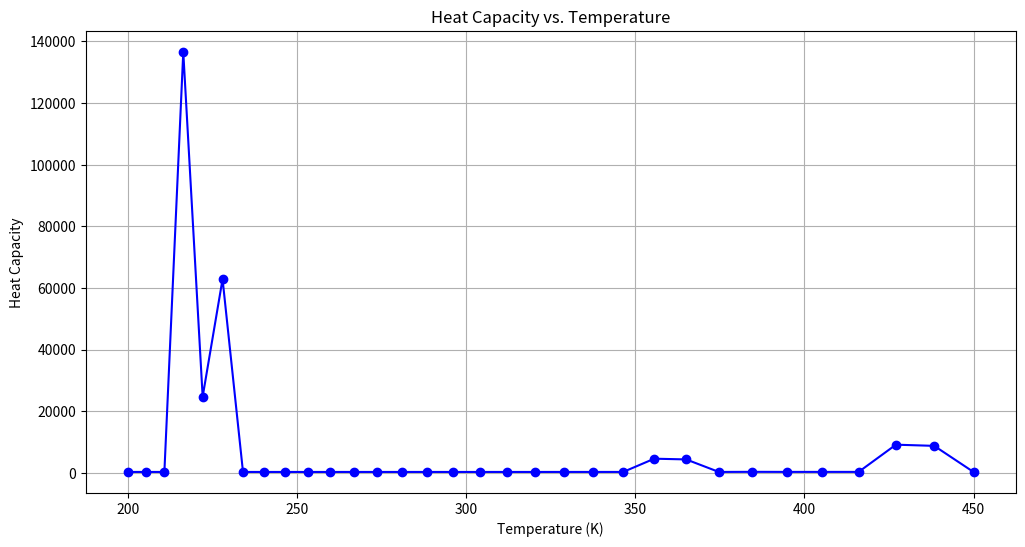

This chart was generated by the following Python code:
import matplotlib.pyplot as plt

# # # Heat capacities data
# # # heat_capacities = [
# # #     180.02449612950647, 115.89725147031133, 159.19937122923116,
# # #     185.2561176034591, 167.46338446471336, 141.81646761038664,
# # #     140.07404341779733, 114.79447768786817, 114.92524115205124,
# # #     106.6152525883412, 113.71893417856047, 1344.573133593095,
# # #     1241.9061932191812, 922.476253508746, 900.010565208167,
# # #     93.11042879297722, 0.0002072697489868773, 111.75669933179154,
# # #     325.8147622049254, 1749.9734251858638, 1334.4861058061294,
# # #     111.23695550487238, 94.43259224618659, 87.44761389408427,
# # #     59.642128179309836
# # # ]

# # # [
# # #     251.7801447548362, 249.21460060078795, 74639.14543388253,
# # #     18752.47107674043, 46820.9823908782, 301886.0985241393,
# # #     250.53986935432494, 244.33631277927176, 141888.5452260934,
# # #     12175.402607133527, 25344.5564652017, 186584.84633811042,
# # #     58.53099248735315, 70.62081654298721, 187.87397357626068,
# # #     374.5023407888114, 601.7497721217793, 781.5518430281799,
# # #     914.3387325608124, 251.60621580297502, 0.00022420324160168695,
# # #     250.79601493610593, 232.29836363481917, 88.43908934349953,
# # #     266.4439323314363
# # # ]

# # # heat_capacities = [
# # #     258.7157869172713, 260.76242464228693, 258.744035669792,
# # #     262.4818778624185, 257.3538431813618, 256.1912635197744,
# # #     255.8402691020364, 254.88233008437527, 256.0611177090087,
# # #     254.10308608510277, 255.6859641637004, 231.60135336112535,
# # #     257.90613733964074, 205.46174741120782, 214.5452942126244,
# # #     251.70263566924064, 253.2354457836103, 253.46471937606003,
# # #     251.0495388529943, 249.51269387589986, 249.68137371431825,
# # #     198216.11594513265, 192802.71698370893, 249.8722896300818,
# # #     250.21393193031295
# # # ]

# # # Temperature data (in Kelvin)
# # temperature = [
# #     4300.0, 4303.61233868728, 4307.22771202358, 4310.846122558247,
# #     4314.467572842765, 4318.092065430764, 4321.719602878017,
# #     4325.350187742447, 4328.983822584125, 4332.620509965271,
# #     4336.260252450259, 4339.903052605617, 4343.548913000029,
# #     4347.1978362043355, 4350.84982479154, 4354.504881336805,
# #     4358.163008417456, 4361.824208612986, 4365.488484505052,
# #     4369.155838677482, 4372.826273716275, 4376.4997922096,
# #     4380.176396747803, 4383.856089923403, 4387.5388743311005,
# #     4391.224752567771, 4394.913727232479, 4398.605800926463,
# #     4402.300976253157, 4405.999255818173, 4409.700642229316,
# #     4413.405138096583, 4417.112746032161, 4420.823468650433,
# #     4424.537308567977, 4428.25426840357, 4431.97435077819,
# #     4435.697558315015, 4439.423893639427, 4443.153359379015,
# #     4446.885958163573, 4450.621692625106, 4454.360565397831,
# #     4458.102579118175, 4461.847736424782, 4465.596039958512,
# #     4469.3474923624435, 4473.102096281875, 4476.859854364329,
# #     4480.62076925955, 4484.3848436195085, 4488.152080098405,
# #     4491.922481352669, 4495.6960500409605, 4499.472788824172,
# #     4503.252700365435, 4507.035787330115, 4510.82205238582,
# #     4514.611498202394, 4518.404127451927, 4522.199942808755,
# #     4525.998946949458, 4529.801142552865, 4533.606532300058,
# #     4537.415118874366, 4541.22690496138, 4545.04189324894,
# #     4548.860086427147, 4552.681487188362, 4556.506098227206,
# #     4560.333922240567, 4564.164961927595, 4567.9992199897115,
# #     4571.836699130602, 4575.677402056228, 4579.5213314748235,
# #     4583.368490096896, 4587.21888063523, 4591.072505804889,
# #     4594.929368323221, 4598.789470909851, 4602.652816286693,
# #     4606.519407177947, 4610.389246310098, 4614.262336411927,
# #     4618.138680214503, 4622.018280451192, 4625.901139857654,
# #     4629.7872611718485, 4633.676647134037, 4637.569300486777,
# #     4641.4652239749375, 4645.36442095126, 4649.266892348508,
# #     4653.172642735187, 4657.0816742598245, 4660.993989678837,
# #     4664.909591750951, 4668.828483237217, 4672.750666129506,
# #     4676.676145507991, 4680.604921302822, 4684.536998576645,
# #     4688.472378310849, 4692.411064506925, 4696.353059166464,
# #     4700.298366291147, 4704.246986882745, 4708.198924943136,
# #     4712.1541824743, 4716.112763478319, 4720.07466995737,
# #     4724.039904913728, 4728.008469349762, 4731.980369267933,
# #     4735.955605670799, 4739.934181560999, 4743.916099941264,
# #     4747.901362814406, 4751.88997318332, 4755.881935050986,
# #     4759.877250420465, 4763.875922294903, 4767.877953677531,
# #     4771.883346571663, 4775.892104980695, 4779.904230908112,
# #     4783.91972635748, 4787.938593332453, 4791.960833836769,
# #     4795.986449874253, 4800.015443448808, 4804.047816564417,
# #     4808.083571225153, 4812.122709435166, 4816.165233198688,
# #     4820.211144520036, 4824.260445403606, 4828.313137853867,
# #     4832.369223875379, 4836.428705472775, 4840.491584650764,
# #     4844.557863414132, 4848.627543767739, 4852.700627716519,
# #     4856.777117265482, 4860.857014419715, 4864.940321184374,
# #     4869.027039564683, 4873.117171565933, 4877.210719193475,
# #     4881.307684452731, 4885.40806934919, 4889.511875888409,
# #     4893.619106076014, 4897.729761917692, 4901.843845419195,
# #     4905.961358586348, 4910.082303425035, 4914.206681941201,
# #     4918.334496140851, 4922.46574803005, 4926.600439614932,
# #     4930.7385729017, 4934.880149896612, 4939.025172606003,
# #     4943.173643036277, 4947.325563193897, 4951.480935085389,
# #     4955.639760717346, 4959.802042096425, 4963.967781229349,
# #     4968.136980122899, 4972.309640783923, 4976.485765219332,
# #     4980.665355436098, 4984.848413441256, 4989.034941241907,
# #     4993.224940845203, 4997.41841425836, 5001.615363488656,
# #     5005.815790543429, 5010.01969743008, 5014.22708615607,
# #     5018.437958728913, 5022.65231715619, 5026.870163445542,
# #     5031.091499604675, 5035.31632764135, 5039.544649563392,
# #     5043.776467378691, 5048.011783095201, 5052.250598720938,
# #     5056.492916263978, 5060.738737732459, 5064.988065134585,
# #     5069.240900478624, 5073.497245772903, 5077.757103025806,
# #     5082.02047424578, 5086.287361441331, 5090.557766621015,
# #     5094.831691793441, 5099.10913896727, 5103.390110151222,
# #     5107.674607354076, 5111.962632584659, 5116.254187851854,
# #     5120.549275164594, 5124.847896531857, 5129.150053962668,
# #     5133.455749466105, 5137.764985051292, 5142.077762727396,
# #     5146.394084503628, 5150.713952389241, 5155.037368393529,
# #     5159.364334525822, 5163.694852795489, 5168.028925211939,
# #     5172.366553784622, 5176.707740523016, 5181.05248743663,
# #     5185.400796535003, 5189.752669827704, 5194.108109324333,
# #     5198.4671170345195, 5202.829694967924, 5207.195845134239,
# #     5211.565569543182, 5215.9388702045, 5220.315749127963,
# #     5224.696208323365, 5229.080249800524, 5233.467875569282,
# #     5237.859087639507, 5242.253888021092, 5246.652278723959,
# #     5251.05426175805, 5255.459839133335, 5259.869012859808,
# #     5264.281784947486, 5268.698157406408, 5273.118132246633,
# #     5277.541711478247, 5281.968897111359, 5286.399691156101,
# #     5290.834095622625, 5295.272112521104, 5299.713743861739
# # ]


# # # Heat capacity data
# # heat_capacity = [
# #     0.022479148118640883, 0.02304426124538507, 0.023639754072682654,
# #     0.02438032641467724, 0.025462348040512544, 0.02721643999935789,
# #     0.030192817594823968, 0.035293687172990085, 0.043961301383720695,
# #     0.058396307952656976, 0.08167166849208864, 0.11734711252652176,
# #     0.16778191939997406, 0.23032271557773912, 0.29257491134193647,
# #     0.33287811900072656, 0.33255777111103635, 0.29179239509206883,
# #     0.22947841565986038, 0.16728545146008503, 0.11755593498674702,
# #     0.08294761353189788, 0.061169493853194125, 0.048762267276023126,
# #     0.042761731070656575, 0.04107188881170297, 0.04234036118348425,
# #     0.04572336452482169, 0.05067140712322992, 0.05676187191963584,
# #     0.0635760888179666, 0.07061942185176918, 0.07729102359592842,
# #     0.08291340706863759, 0.0868235276491288, 0.08850592300987359,
# #     0.08772471010836883, 0.08460300766513146, 0.0796180667249905,
# #     0.07352080980267664, 0.06722595338309312, 0.0617350204520034,
# #     0.05815828738008379, 0.05794891197369054, 0.06373401535966323,
# #     0.08227739510407786, 0.13540114586115384, 0.29695927043790904,
# #     0.7699615326333703, 1.691834768606907, 2.0036912614461406,
# #     1.116273565984046, 0.42633871917807753, 0.19234118479838333,
# #     0.17896363264189907, 0.2880145747887729, 0.4897413668492532,
# #     0.6967576428033225, 0.7400891680664758, 0.5746017871741267,
# #     0.350188414692224, 0.18654461579086415, 0.09614518460769224,
# #     0.0529825649514494, 0.03458927562512649, 0.028283811416698782,
# #     0.027904529134041362, 0.030664765589053428, 0.03536248151374597,
# #     0.04149030587551745, 0.04880322266948103, 0.057098053791614936,
# #     0.06609131597439537, 0.07535408470429558, 0.08429925477182937,
# #     0.09222990929316076, 0.09844998370185727, 0.10241405377761514,
# #     0.1038660937716981, 0.1029093539181328, 0.09997422581978135,
# #     0.09569690085371123, 0.09075935743576627, 0.08574840156899163,
# #     0.08107034686022654, 0.07692799327521399, 0.07334547613165247,
# #     0.07021952205877627, 0.06737832685180033, 0.06463529619370904,
# #     0.06183040683288118, 0.05885599322706869, 0.05566677363013168,
# #     0.052276346188804675, 0.04874417446815284, 0.0451579456157049,
# #     0.04161600827137616, 0.038213725936248895, 0.03503686172790972,
# #     0.032165973632353094, 0.029700925975972042, 0.0278301304162121,
# #     0.02701024901776596, 0.028426426167763568, 0.03515620169544536,
# #     0.055008159107554015, 0.10677156352683104, 0.22999689785831276,
# #     0.47983443289430017, 0.8319590722188726, 1.0173092978670881,
# #     0.8101785410359493, 0.4549346836549275, 0.20874777541240702,
# #     0.08732424043914114, 0.03524798143203755, 0.014089658419246375,
# #     0.005651882114699056, 0.0023003812174205818, 0.0009654057293597596,
# #     0.0004295092237810635, 0.0002112147898439437, 0.00011981906152030962,
# #     7.953594370558171e-5, 6.011632904522882e-5, 4.942039528101356e-5,
# #     4.253929027614617e-5, 3.746440958817531e-5, 3.335650762004985e-5,
# #     2.9851080097903614e-5, 2.677840750046368e-5, 2.405017490438456e-5,
# #     2.1613275530916982e-5, 1.9430825816976297e-5, 1.7474257669281696e-5,
# #     1.5719952583829975e-5, 1.4147763487758098e-5, 1.2740345718079088e-5,
# #     1.1482862480921959e-5, 1.0362896519623618e-5, 9.370513533779125e-6,
# #     8.498476259498892e-6, 7.742639338476698e-6, 7.102580875854788e-6,
# #     6.582554738414988e-6, 6.1928849077035515e-6, 5.951972675296635e-6,
# #     5.889157540224673e-6, 6.048769030002043e-6, 6.495842529648174e-6,
# #     7.3241608916045755e-6, 8.667548173127765e-6, 1.0715710405751412e-5,
# #     1.3736433417937072e-5, 1.8106665499866382e-5, 2.435601352427488e-5,
# #     3.3227573956197076e-5, 4.576295644680686e-5, 6.34210445197348e-5,
# #     8.824375630218337e-5, 0.00012308719711156475, 0.00017194363534767907,
# #     0.0002403893298501412, 0.00033620619052379924, 0.0004702424871815136,
# #     0.000657600249910455, 0.0009192651990651038, 0.0012843284670012952,
# #     0.0017929847834263803, 0.002500520089942125, 0.003482501830847712,
# #     0.0048413141852177086, 0.006713955209326884, 0.009280484997144432,
# #     0.012771442148743218, 0.017470590980344133, 0.023706182326608774,
# #     0.031819528358689744, 0.0420954083024595, 0.05463885739400904,
# #     0.0691959384784137, 0.0849532315963052, 0.10041288215429856,
# #     0.11349302330595724, 0.12196761151327745, 0.12417232755771614,
# #     0.11965030382492975, 0.10934378440303912, 0.09520310894235903,
# #     0.07947086853640216, 0.06404761582620658, 0.05017984911806655,
# #     0.038458947242178035, 0.028988291606311008, 0.021582938190713816,
# #     0.015929489568379012, 0.011688234152212675, 0.008546864342814474,
# #     0.006242110505928046, 0.004563356118593242, 0.003347707243903417,
# #     0.002472004753694916, 0.0018445727975299755, 0.0013979125431277414,
# #     0.0010827147383098065, 0.0008631778693983978, 0.0007135116828014769,
# #     0.0006157897084705915, 0.0005614587316316122, 0.0005729838126518559,
# #     0.0008562638747486933, 0.0028228940991621146, 0.015915411647316545,
# #     0.10249419021482324, 0.6392738087644896, 2.8349218601952595,
# #     3.707554013230035, 1.1130026614165638, 0.21103374550272405,
# #     0.05783932771035181, 0.03542318554093916, 0.03259694881541296,
# #     0.03250919666161972, 0.03267762914144229, 0.03274250983099136,
# #     0.03265998572274585, 0.03243759898412289, 0.032094843720885696,
# #     0.03165605202362994, 0.031147720984247017, 0.030596418533914437,
# #     0.030026877836175664, 0.029460360652562426, 0.028913396474366304,
# #     0.02839696457715148, 0.027916141639615515, 0.0274702003367875,
# #     0.02705311639118359, 0.026654421515785214, 0.026260324982762647,
# #     0.025855015171691153, 0.02542204377326997, 0.024945690361705516,
# #     0.024412205930050876, 0.023810842979668366, 0.023134598144952674,
# #     0.0223806205395162, 0.021550272290661077, 0.020648862603010833,
# #     0.019685107957817548
# # ]


# # # Ensure both arrays have the same length
# # # assert len(temperature) == len(heat_capacity), "Temperature and heat capacity arrays must be the same length."

# # # Create the plot
# # plt.figure(figsize=(12, 6))
# # plt.plot(temperature, heat_capacity, marker='o', linestyle='-', color='b')

# # # Customize the plot
# # plt.title('Heat Capacity vs. Temperature')
# # plt.xlabel('Temperature (K)')
# # plt.ylabel('Heat Capacity')
# # plt.grid(True)

# # # Show the plot
# # plt.show()


# heat_capacities = [251.7801447548362, 249.21460060078795, 74639.14543388253, 18752.47107674043, 46820.9823908782, 301886.0985241393, 250.53986935432494, 244.33631277927176, 141888.5452260934, 12175.402607133527, 25344.5564652017, 186584.84633811042, 58.53099248735315, 70.62081654298721, 187.87397357626068, 374.5023407888114, 601.7497721217793, 781.5518430281799, 914.3387325608124, 251.60621580297502, 0.00022420324160168695, 250.79601493610593, 232.29836363481917, 88.43908934349953, 266.4439323314363]

# measurements = list(range(1, len(heat_capacities) + 1))

# # Create the plot]][[]]
# plt.figure(figsize=(12, 6))
# plt.plot(measurements, heat_capacities, marker='o', linestyle='-', color='b')

# # Customize the plot
# plt.title('Heat Capacities Over Measurements')
# plt.xlabel('Trajectory')
# plt.ylabel('Heat Capacity')
# plt.grid(True)

# # Show the plot
# plt.show()


import matplotlib.pyplot as plt

# Temperature data (in Kelvin)
#[4300.0, 4302.819402682067, 4305.640653976107, 4308.463755094209, 4311.288707249256, 4314.115511654926, 4316.9441695256955, 4319.774682076834, 4322.607050524409, 4325.441276085286, 4328.277359977127, 4331.115303418395, 4333.955107628349, 4336.796773827047, 4339.640303235351, 4342.485697074921, 4345.332956568217, 4348.182082938501, 4351.033077409838, 4353.885941207097, 4356.740675555947, 4359.597281682861, 4362.45576081512, 4365.316114180803, 4368.178343008802, 4371.042448528808, 4373.908431971322, 4376.77629456765, 4379.64603754991, 4382.51766215102, 4385.391169604712, 4388.266561145524, 4391.1438380088075, 4394.023001430721, 4396.904052648232, 4399.786992899122, 4402.671823421983, 4405.55854545622, 4408.447160242049, 4411.3376690205, 4414.2300730334155, 4417.124373523455, 4420.020571734091, 4422.918668909612, 4425.818666295121, 4428.720565136538, 4431.624366680602, 4434.530072174865, 4437.437682867701, 4440.347200008303, 4443.258624846678, 4446.171958633657, 4449.08720262089, 4452.004358060848, 4454.923426206823, 4457.844408312928, 4460.767305634099, 4463.692119426095, 4466.618850945497, 4469.547501449713, 4472.478072196971, 4475.41056444633, 4478.344979457667, 4481.281318491691, 4484.219582809936, 4487.159773674762, 4490.101892349358, 4493.04594009774, 4495.9919181847545, 4498.939827876076, 4501.88967043821, 4504.841447138489, 4507.795159245083, 4510.750808026986, 4513.7083947540295, 4516.667920696876, 4519.62938712702, 4522.59279531679, 4525.558146539352, 4528.5254420687015, 4531.494683179672, 4534.465871147935, 4537.439007249995, 4540.414092763193, 4543.3911289657135, 4546.37011713657, 4549.351058555622, 4552.333954503566, 4555.3188062619365, 4558.3056151131095, 4561.294382340303, 4564.285109227574, 4567.2777970598245, 4570.272447122796, 4573.2690607030745, 4576.267639088088, 4579.2681835661115, 4582.270695426263, 4585.275175958504, 4588.281626453648, 4591.290048203346, 4594.300442500103, 4597.312810637267, 4600.3271539090365, 4603.343473610459, 4606.36177103743, 4609.382047486693, 4612.404304255846, 4615.4285426433335, 4618.4547639484545, 4621.482969471357, 4624.513160513044, 4627.545338375371, 4630.579504361047, 4633.615659773633, 4636.653805917546, 4639.693944098064, 4642.73607562131, 4645.780201794272, 4648.826323924792, 4651.874443321567, 4654.924561294158, 4657.97667915298, 4661.030798209307, 4664.086919775277, 4667.145045163884, 4670.205175688984, 4673.267312665296, 4676.3314574084, 4679.397611234737, 4682.465775461615, 4685.5359514072015, 4688.608140390532, 4691.682343731503, 4694.7585627508815, 4697.836798770294, 4700.91705311224, 4703.999327100082, 4707.08362205805, 4710.169939311248, 4713.25828018564, 4716.348646008065, 4719.441038106232, 4722.535457808719, 4725.631906444976, 4728.730385345323, 4731.830895840954, 4734.933439263937, 4738.038016947208, 4741.144630224584, 4744.253280430752, 4747.363968901276, 4750.476696972594, 4753.591465982023, 4756.708277267753, 4759.827132168855, 4762.948032025277, 4766.070978177844, 4769.195971968261, 4772.323014739115, 4775.45210783387, 4778.583252596873, 4781.71645037335, 4784.8517025094125, 4787.989010352052, 4791.128375249143, 4794.269798549447, 4797.413281602606, 4800.558825759148, 4803.70643237049, 4806.856102788928, 4810.007838367653, 4813.161640460736, 4816.3175104231395, 4819.475449610715, 4822.635459380202, 4825.797541089226, 4828.961696096309, 4832.127925760862, 4835.2962314431825, 4838.466614504467, 4841.6390763067975, 4844.813618213156, 4847.990241587413, 4851.1689477943355, 4854.349738199586, 4857.532614169718, 4860.717577072187, 4863.9046282753425, 4867.0937691484305, 4870.285001061595, 4873.47832538588, 4876.6737434932265, 4879.871256756475, 4883.0708665493685, 4886.272574246548, 4889.476381223559, 4892.682288856843, 4895.890298523751, 4899.100411602533, 4902.312629472345, 4905.526953513244, 4908.743385106194, 4911.961925633066, 4915.1825764766345, 4918.40533902058, 4921.630214649494, 4924.857204748871, 4928.086310705119, 4931.3175339055515, 4934.550875738393, 4937.786337592777, 4941.023920858751, 4944.263626927268, 4947.5054571902, 4950.749413040326, 4953.995495871342, 4957.243707077855, 4960.49404805539, 4963.746520200381, 4967.001124910184, 4970.257863583069, 4973.51673761822, 4976.777748415742, 4980.040897376657, 4983.306185902906, 4986.573615397347, 4989.84318726376, 4993.114902906846, 4996.388763732223, 4999.664771146437, 5002.94292655695, 5006.22323137215, 5009.505687001349, 5012.790294854782, 5016.077056343609, 5019.365972879914, 5022.657045876707, 5025.950276747928, 5029.245666908439, 5032.543217774034, 5035.8429307614315, 5039.144807288281, 5042.448848773164, 5045.755056635587, 5049.063432295989, 5052.373977175744, 5055.686692697152, 5059.001580283449, 5062.3186413588055, 5065.637877348323, 5068.95928967804, 5072.282879774924, 5075.608649066887, 5078.936598982772, 5082.266730952358, 5085.599046406364, 5088.933546776447, 5092.270233495201, 5095.609107996161, 5098.9501717138, 5102.2934260835345, 5105.638872541718, 5108.986512525651, 5112.3363474735725, 5115.688378824664, 5119.042608019055, 5122.3990364978135, 5125.757665702958, 5129.118497077448, 5132.481532065192, 5135.846772111044, 5139.214218660807, 5142.5838731612275, 5145.955737060005, 5149.329811805787, 5152.706098848173, 5156.084599637707, 5159.465315625888, 5162.848248265169, 5166.233399008951, 5169.620769311591, 5173.010360628397, 5176.402174415633, 5179.796212130519, 5183.192475231226, 5186.590965176886, 5189.9916834275855, 5193.3946314443665, 5196.799810689233, 5200.207222625145, 5203.616868716023, 5207.028750426745, 5210.442869223154, 5213.859226572048, 5217.277823941191, 5220.69866279931, 5224.121744616092, 5227.547070862188, 5230.974643009216, 5234.4044625297565, 5237.836530897357, 5241.27084958653, 5244.707420072754, 5248.146243832477, 5251.5873223431145, 5255.030657083051, 5258.476249531637, 5261.924101169199, 5265.374213477029, 5268.826587937393, 5272.281226033528, 5275.738129249641, 5279.197299070918, 5282.658736983513, 5286.122444474559, 5289.588423032162, 5293.0566741454, 5296.527199304335, 5300.0]


temperature = [200.0, 205.3008379862034, 210.74217038918667, 216.32772089965638, 222.0613119017249, 227.94686708869904, 233.98841414819822, 240.1900875184395, 246.55613121757582, 253.09090174802319, 259.7988710777651, 266.684629700674, 273.7528897779436, 281.008488362783, 288.45639071057815, 296.1016936767869, 303.9496292048923, 312.00556790680093, 320.27502273813764, 328.76365277095, 337.47726706640617, 346.4218286501347, 355.6034585929281, 365.0284401996016, 374.70322330887467, 384.63442870721735, 394.82885265968173, 405.29347156081934, 416.03544670886856, 427.0621292064759, 438.3810649913089, 450.0]

heat_capacity = [310.0277454840556, 311.91124268233347, 309.49021224047453, 136553.68009410673, 24702.284242068552, 62865.125626458386, 309.6744386949045, 308.6530559157154, 308.67964784144806, 307.1025220759021, 307.653215100327, 311.0512332289156, 310.2304738764977, 309.629381213734, 310.223652254974, 308.10893954637385, 310.43777911546215, 309.7970724504854, 309.13175142188453, 313.24691746350277, 314.0742953035698, 312.6941274838024, 4610.407012287114, 4373.451552226517, 311.9083412151976, 346.148926794559, 325.0532259325948, 327.5033960342601, 326.5799309303274, 9154.63075339098, 8770.863916187553, 301.50360181234066]
# assert len(temperature) == len(heat_capacity), "Temperature and heat capacity arrays must be the same length."

# Create the plot
plt.figure(figsize=(12, 6))
plt.plot(temperature, heat_capacity, marker='o', linestyle='-', color='b')

# Customize the plot
plt.title('Heat Capacity vs. Temperature')
plt.xlabel('Temperature (K)')
plt.ylabel('Heat Capacity')
plt.grid(True)

# Show the plot
plt.show()